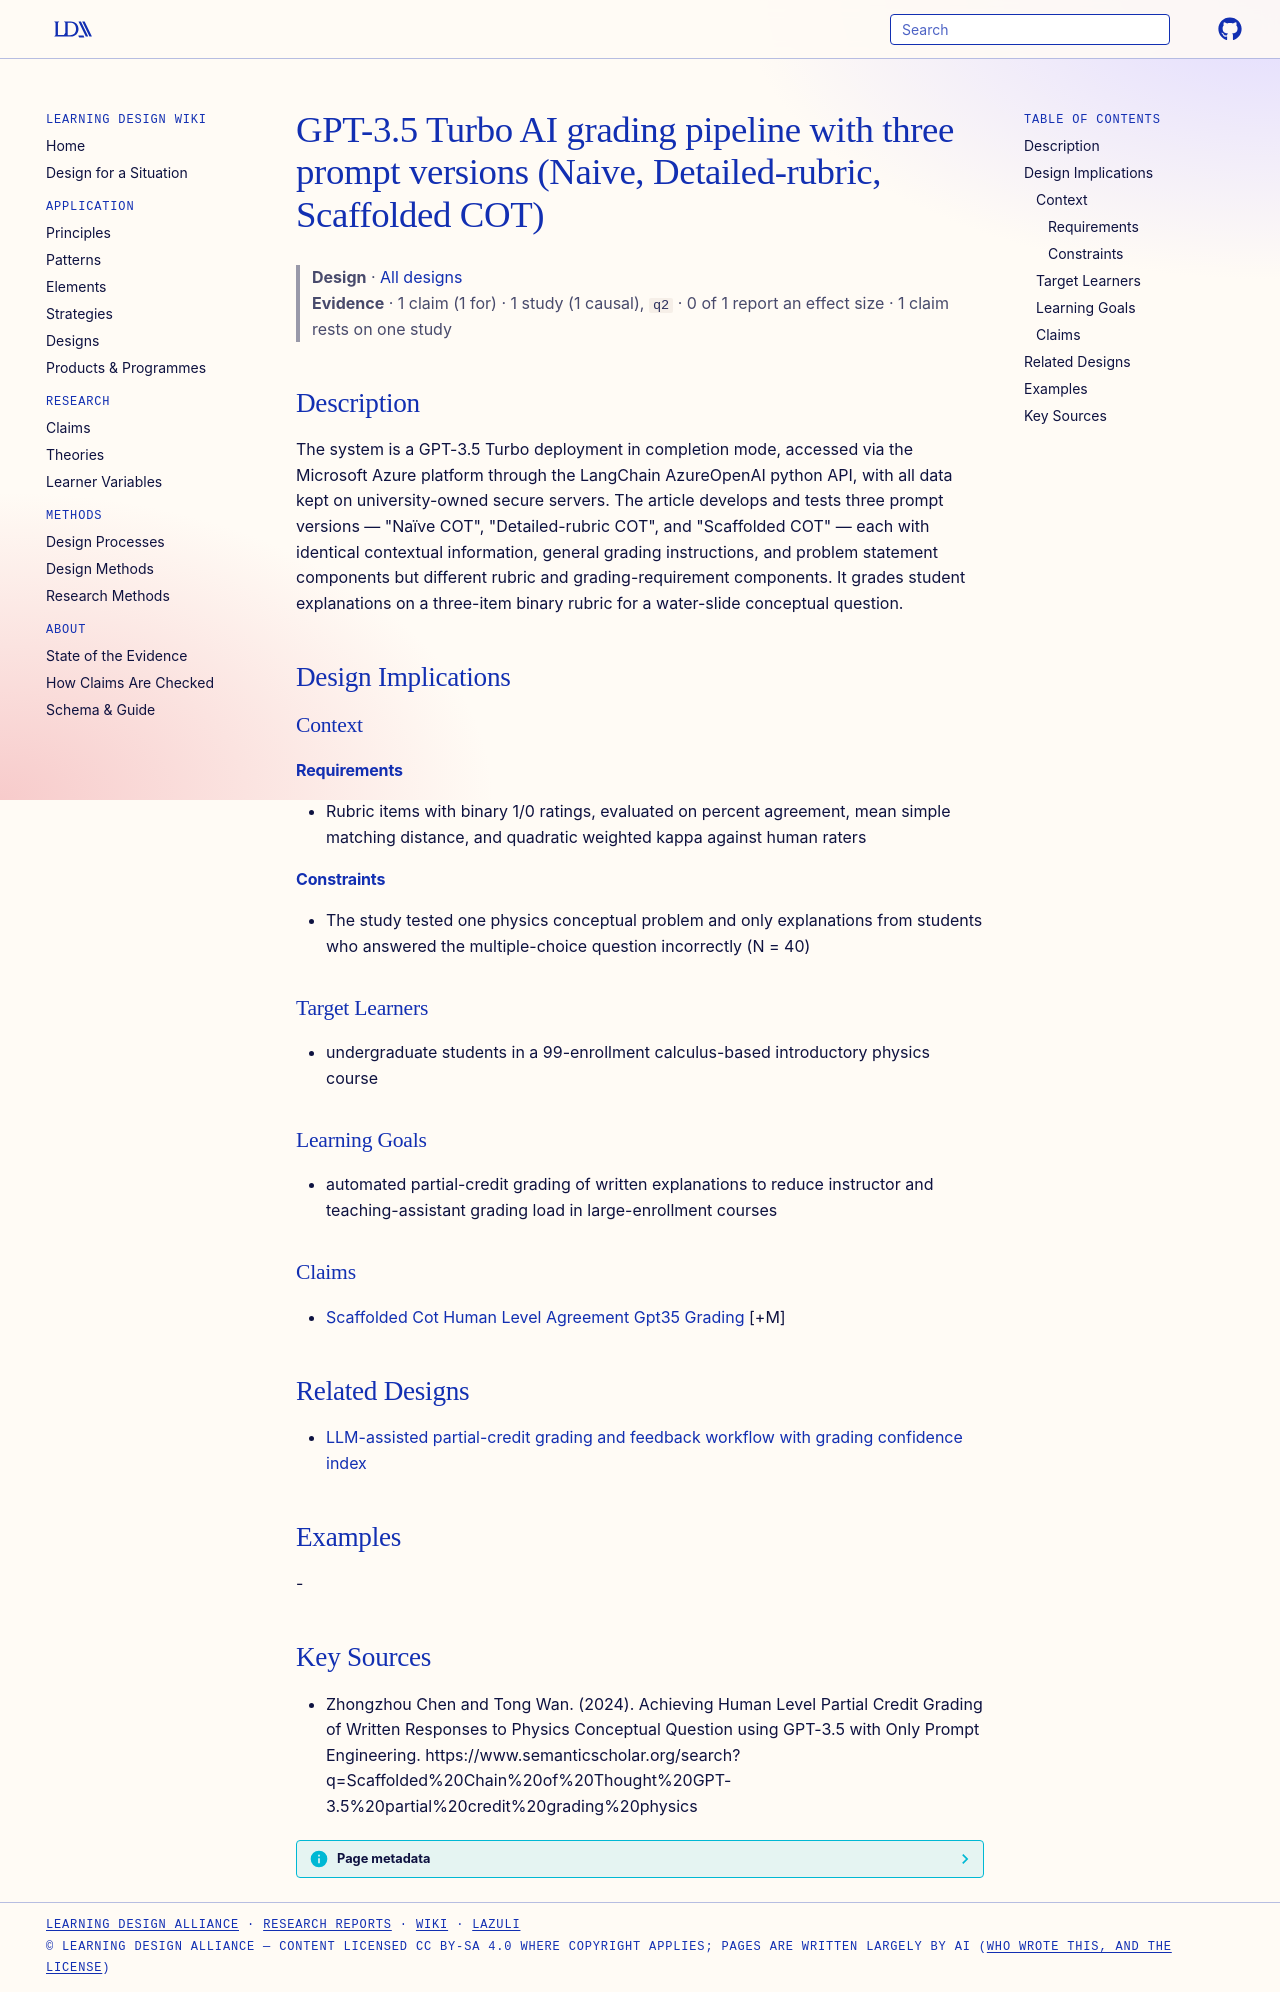

repository: Learning-Design-Alliance/learning-wiki · page: designs/gpt35-turbo-partial-credit-grading-pipeline/index.html · generator: mkdocs

---
type: design
id: gpt35-turbo-partial-credit-grading-pipeline
title: GPT-3.5 Turbo AI grading pipeline with three prompt versions (Naive, Detailed-rubric, Scaffolded COT)
description: The system is a GPT-3.5 Turbo deployment in completion mode, accessed via the Microsoft Azure platform through the LangChain AzureOpenAI python API, with all data kept on university-owned secure servers.
status: review
generated:
  by: "process:settle-candidates"
  at: 2026-11-20
sources:
  - id: zhongzhou-chen-and-tong-wan-2024
    resource: "https://www.semanticscholar.org/search?q=Scaffolded%20Chain%20of%20Thought%20GPT-3.5%20partial%20credit%20grading%20physics"
    title: "Zhongzhou Chen and Tong Wan. (2024). Achieving Human Level Partial Credit Grading of Written Responses to Physics Conceptual Question using GPT-3.5 with Only Prompt Engineering. https://www.semanticscholar.org/search?q=Scaffolded%20Chain%20of%20Thought%20GPT-3.5%20partial%20credit%20grading%20physics"
    author: Zhongzhou Chen and Tong Wan
---

# GPT-3.5 Turbo AI grading pipeline with three prompt versions (Naive, Detailed-rubric, Scaffolded COT)

> **Design** · [All designs](index.md)
> **Evidence** · 1 claim (1 for) · 1 study (1 causal), `q2` · 0 of 1 report an effect size · 1 claim rests on one study

## Description
The system is a GPT-3.5 Turbo deployment in completion mode, accessed via the Microsoft Azure platform through the LangChain AzureOpenAI python API, with all data kept on university-owned secure servers. The article develops and tests three prompt versions — "Naïve COT", "Detailed-rubric COT", and "Scaffolded COT" — each with identical contextual information, general grading instructions, and problem statement components but different rubric and grading-requirement components. It grades student explanations on a three-item binary rubric for a water-slide conceptual question.

## Design Implications

### Context
#### Requirements
- Rubric items with binary 1/0 ratings, evaluated on percent agreement, mean simple matching distance, and quadratic weighted kappa against human raters
#### Constraints
- The study tested one physics conceptual problem and only explanations from students who answered the multiple-choice question incorrectly (N = 40)

### Target Learners
- undergraduate students in a 99-enrollment calculus-based introductory physics course

### Learning Goals
- automated partial-credit grading of written explanations to reduce instructor and teaching-assistant grading load in large-enrollment courses

### Claims
- [Scaffolded Cot Human Level Agreement Gpt35 Grading](../claims/scaffolded-cot-human-level-agreement-gpt35-grading.md) [+M]

## Related Designs

- [LLM-assisted partial-credit grading and feedback workflow with grading confidence index](llm-partial-credit-grading-confidence-workflow.md)

## Examples
-

## Key Sources
- Zhongzhou Chen and Tong Wan. (2024). Achieving Human Level Partial Credit Grading of Written Responses to Physics Conceptual Question using GPT-3.5 with Only Prompt Engineering. https://www.semanticscholar.org/search?q=Scaffolded%20Chain%20of%20Thought%20GPT-3.5%20partial%20credit%20grading%20physics
